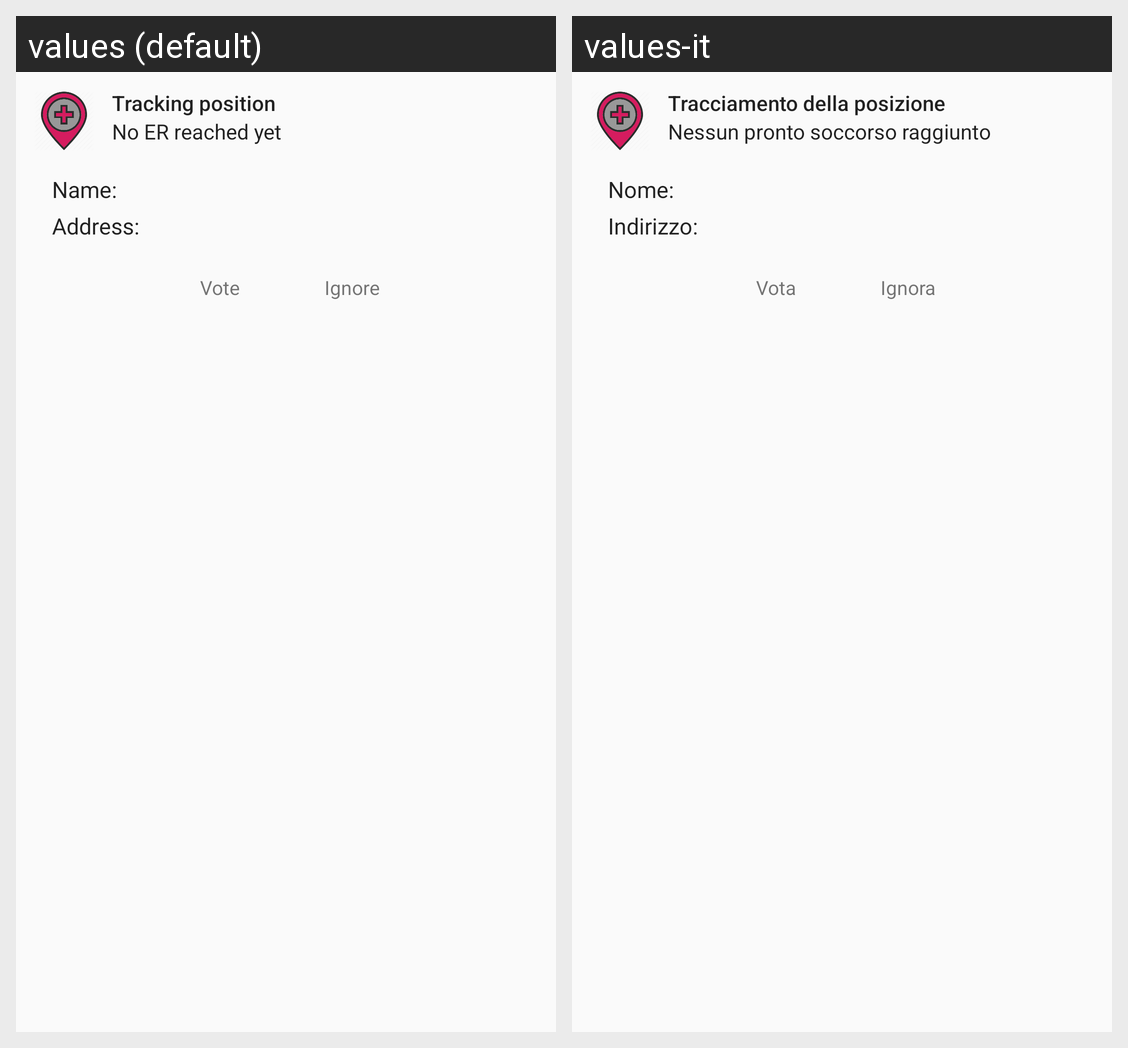

Translations of the strings shown on this Android screen, per locale in the grid:
Android screen res/layout/notification_big_layout.xml rendered under 2 locales, left to right: values (default), values-it. Device: Nexus 5 (rendered at 1080×1920; each locale shown at half size, 540×960, under a caption strip naming it); theme AppTheme.
Strings drawn on this screen, with the default value and each locale's value (text and hints the layout hard-codes, and strings that could not be matched under every locale, appear in the picture but are not listed):

postion_tracking_active
  values: Tracking position
  values-it: Tracciamento della posizione

no_er_reached
  values: No ER reached yet
  values-it: Nessun pronto soccorso raggiunto

Name_details_title
  values: Name:
  values-it: Nome:

address_details_title
  values: Address:
  values-it: Indirizzo:

call_vote
  values: Vote
  values-it: Vota

ignore
  values: Ignore
  values-it: Ignora
